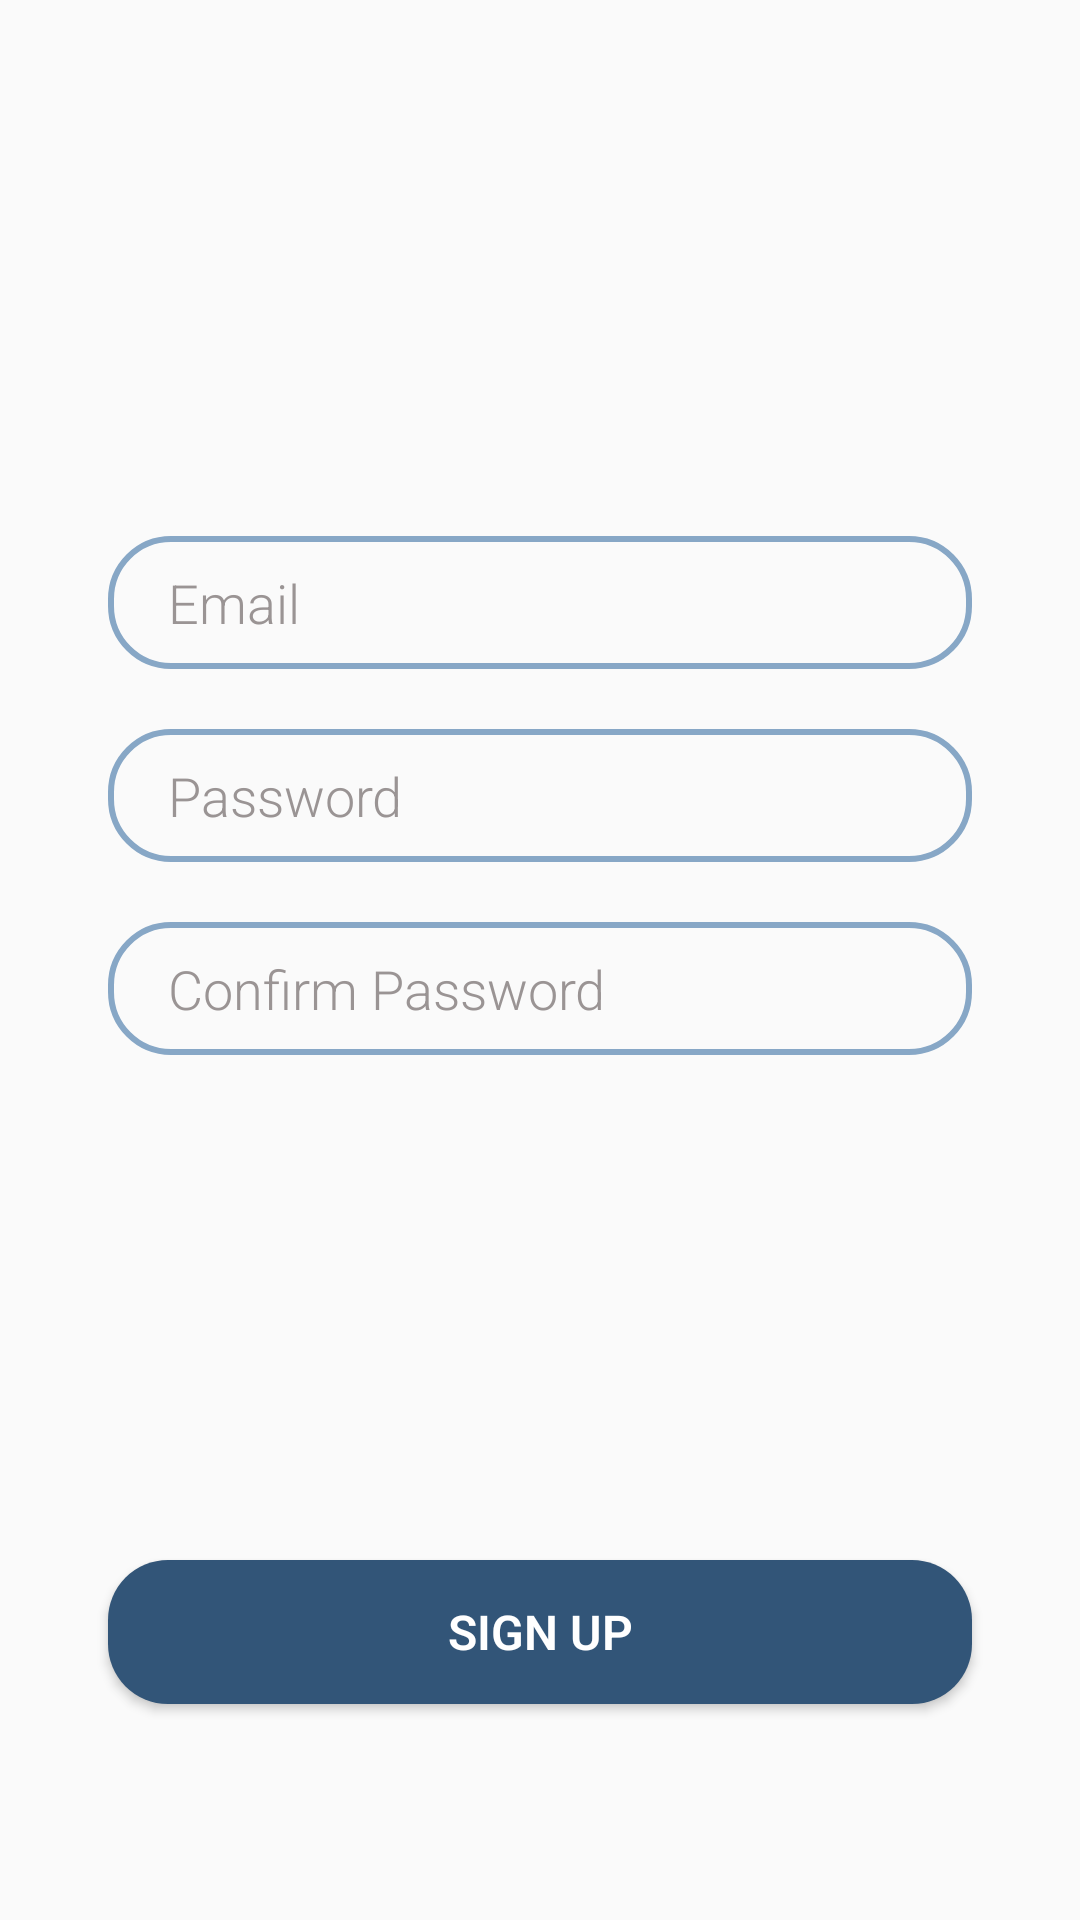

Layout XML and referenced resources for this Android screen:
<!-- AndroidManifest.xml: application theme Theme.MyApplication -->
<!-- res/layout/signup_tabfragment.xml -->
<?xml version="1.0" encoding="utf-8"?>
<androidx.constraintlayout.widget.ConstraintLayout
    xmlns:android="http://schemas.android.com/apk/res/android"
    android:layout_width="match_parent"
    android:layout_height="match_parent"
    xmlns:app="http://schemas.android.com/apk/res-auto">

    <EditText
        android:background="@drawable/edittext_bg"
        android:id="@+id/emailsignup"

        android:layout_width="0dp"
        android:layout_height="wrap_content"
        app:layout_constraintWidth_percent=".8"
        app:layout_constraintVertical_bias=".3"
        app:layout_constraintHorizontal_bias=".5"
        android:hint="Email"
        android:textColorHint="#9A9494"
        android:textColor="@color/black"
        android:elevation="30dp"
        android:fontFamily="sans-serif-light"
        android:paddingLeft="20dp"
        android:paddingTop="10dp"
        android:paddingBottom="10dp"
        app:layout_constraintBottom_toBottomOf="parent"
        app:layout_constraintEnd_toEndOf="parent"
        app:layout_constraintStart_toStartOf="parent"
        app:layout_constraintTop_toTopOf="parent"/>

    <EditText
        android:elevation="30dp"
        android:background="@drawable/edittext_bg"
        android:id="@+id/signuppassword"
        android:layout_width="0dp"
        android:textColorHint="#9A9494"
        android:layout_height="wrap_content"
        app:layout_constraintWidth_percent=".8"
        app:layout_constraintVertical_bias="0"
        app:layout_constraintHorizontal_bias=".5"
        android:hint="Password"
        android:fontFamily="sans-serif-light"
        android:textColor="@color/black"
        android:paddingLeft="20dp"
        android:paddingTop="10dp"
        android:paddingBottom="10dp"
        android:layout_marginTop="20dp"
        app:layout_constraintBottom_toBottomOf="parent"
        app:layout_constraintEnd_toEndOf="parent"
        app:layout_constraintStart_toStartOf="parent"
        app:layout_constraintTop_toBottomOf="@+id/emailsignup" />

    <EditText
        android:background="@drawable/edittext_bg"
        android:id="@+id/confirmpassword"
        android:layout_width="0dp"
        android:layout_height="wrap_content"
        app:layout_constraintWidth_percent=".8"
        app:layout_constraintVertical_bias="0"
        app:layout_constraintHorizontal_bias=".5"
        android:textColorHint="#9A9494"
        android:hint="Confirm Password"
        android:elevation="30dp"
        android:fontFamily="sans-serif-light"
        android:textColor="@color/black"
        android:paddingLeft="20dp"
        android:paddingTop="10dp"
        android:paddingBottom="10dp"
        android:layout_marginTop="20dp"
        app:layout_constraintBottom_toBottomOf="parent"
        app:layout_constraintEnd_toEndOf="parent"
        app:layout_constraintStart_toStartOf="parent"
        app:layout_constraintTop_toBottomOf="@+id/signuppassword" />

    <androidx.appcompat.widget.AppCompatButton
        android:id="@+id/buttonsignup"
        android:layout_width="0dp"
        android:layout_height="wrap_content"
        android:background="@drawable/button_bg"
        android:elevation="40dp"
        android:fontFamily="sans-serif-light"
        android:text="Sign Up"
        android:textColor="@color/white"
        android:textSize="16sp"
        android:textStyle="bold"
        app:layout_constraintBottom_toBottomOf="parent"
        app:layout_constraintEnd_toEndOf="parent"
        app:layout_constraintStart_toStartOf="parent"
        app:layout_constraintTop_toBottomOf="@+id/confirmpassword"
        app:layout_constraintVertical_bias=".7"
        app:layout_constraintWidth_percent=".8" />





</androidx.constraintlayout.widget.ConstraintLayout>
<!-- resources referenced by this layout -->
<resources>
  <color name="black">#FF000000</color>
  <color name="white">#FFFFFFFF</color>
  <!-- drawable button_bg (drawable) -->
  <?xml version="1.0" encoding="utf-8"?>
  <shape xmlns:android="http://schemas.android.com/apk/res/android">
  
      <corners android:radius="20dp"/>
      <solid android:color="#325578"/>
  
  
  </shape>
  <!-- drawable edittext_bg (drawable) -->
  <?xml version="1.0" encoding="utf-8"?>
  <shape xmlns:android="http://schemas.android.com/apk/res/android">
  
      <corners android:radius="20dp"/>
  
      <stroke android:width="2dp"
          android:color="#87A7C6"/>
  
  </shape>
  <style name="Theme.MyApplication" parent="Theme.AppCompat.Light.NoActionBar">
          
          <item name="colorPrimary">@color/purple_500</item>
          <item name="colorPrimaryVariant">@color/purple_700</item>
          <item name="colorOnPrimary">@color/white</item>
          
          <item name="colorSecondary">@color/teal_200</item>
          <item name="colorSecondaryVariant">@color/teal_700</item>
          <item name="colorOnSecondary">@color/black</item>
          
          <item name="android:statusBarColor" tools:targetApi="l">?attr/colorPrimaryVariant</item>
          
  
  
      </style>
  <color name="purple_500">#FF6200EE</color>
  <color name="purple_700">#FF3700B3</color>
  <color name="teal_200">#FF03DAC5</color>
  <color name="teal_700">#FF018786</color>
</resources>
